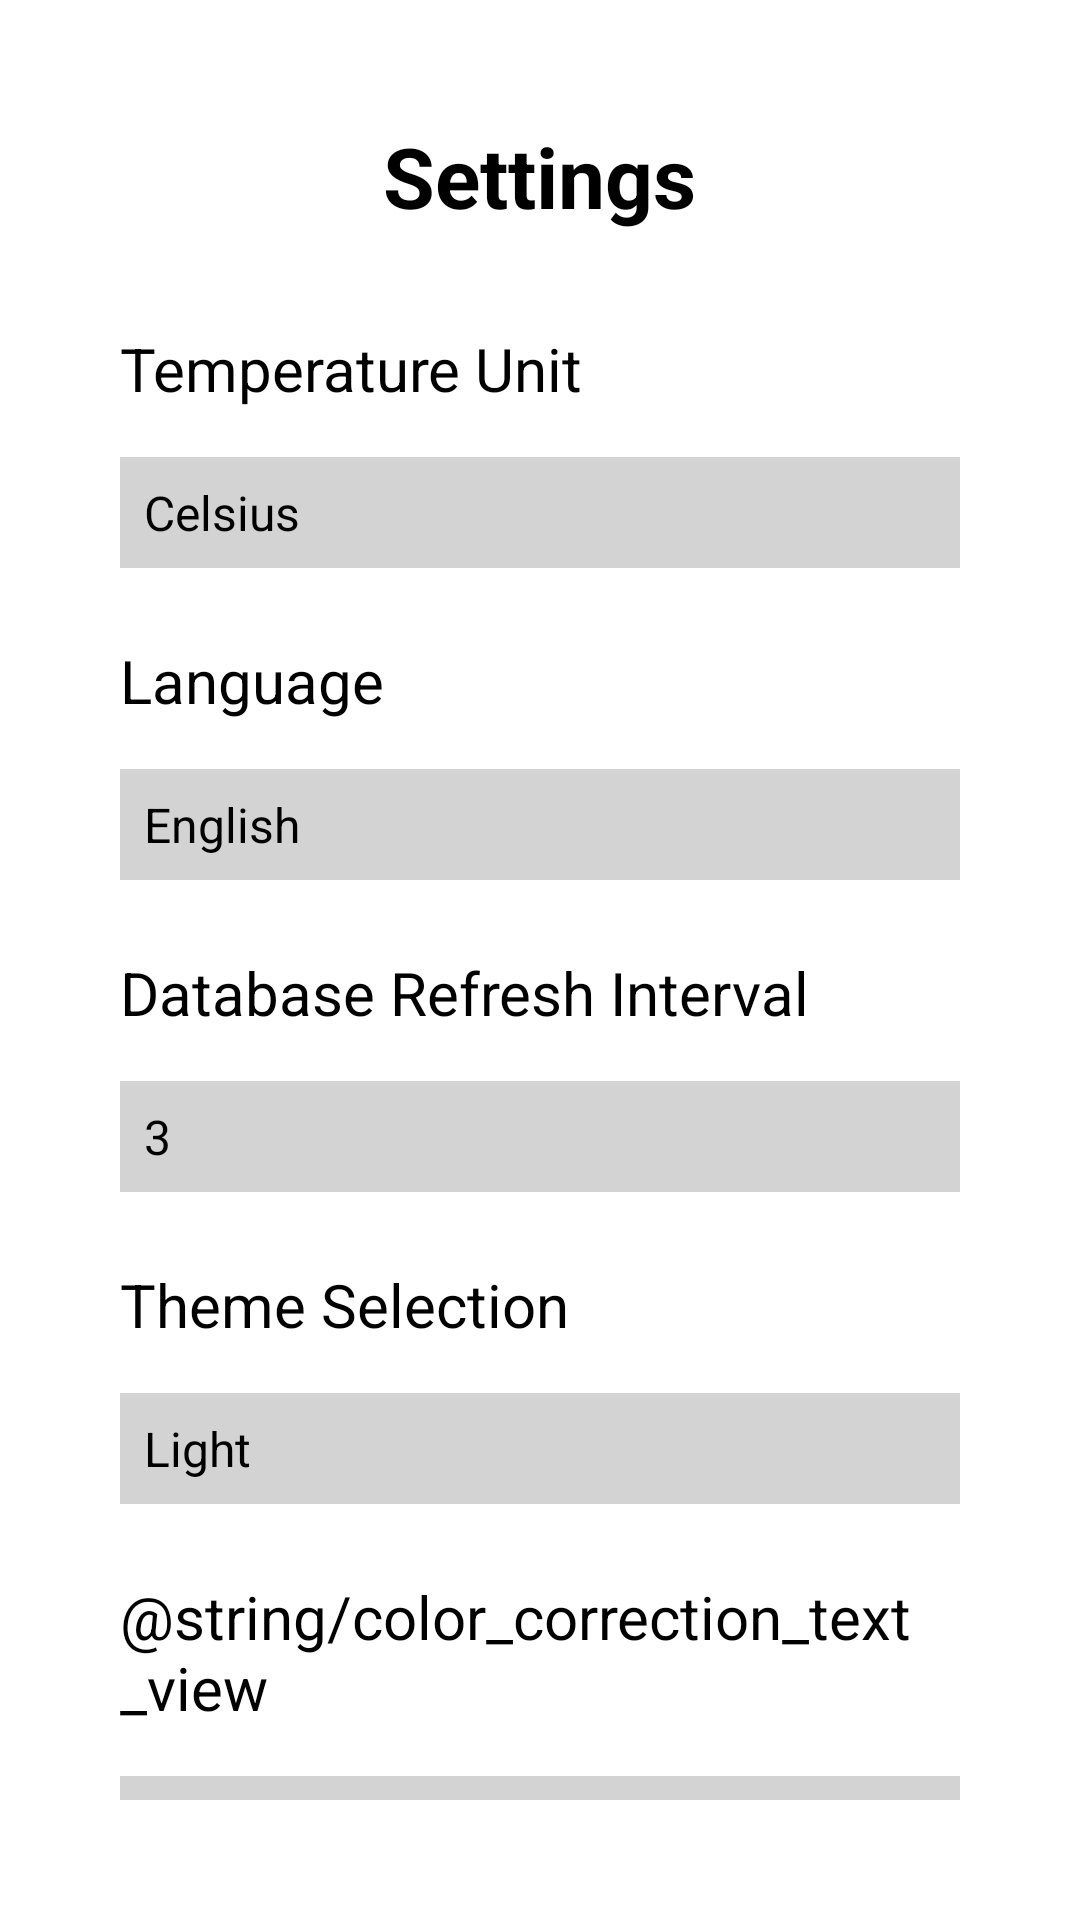

Android layout source for this screen:
<!-- AndroidManifest.xml: application theme Theme.NSGSApp -->
<!-- res/layout/dialog_settings.xml -->
<?xml version="1.0" encoding="utf-8"?>
<LinearLayout xmlns:android="http://schemas.android.com/apk/res/android"
    android:layout_width="match_parent"
    android:layout_height="wrap_content"
    xmlns:app="http://schemas.android.com/apk/res-auto"
    android:orientation="vertical"
    android:padding="40dp"
    android:id = "@+id/settingsLayout">

    <TextView
        android:layout_width="wrap_content"
        android:layout_height="wrap_content"
        android:text="@string/settingsTitle"
        android:textSize="28sp"
        android:textStyle="bold"
        android:layout_gravity="center_horizontal"
        android:paddingBottom="32dp" />

    <TextView
        android:layout_width="wrap_content"
        android:layout_height="wrap_content"
        android:text="@string/temperature_unit_text_view"
        android:paddingBottom="16dp"
        android:textSize="20sp" />

    <Spinner
        android:id="@+id/spinnerMetric"
        android:layout_width="337dp"
        android:layout_height="37dp"
        android:background="#D3D3D3"
        android:entries="@array/measurementsArray" />

    <TextView
        android:layout_width="wrap_content"
        android:layout_height="wrap_content"
        android:text="@string/language_text_view"
        android:paddingTop="24dp"
        android:paddingBottom="16dp"
        android:textSize="20sp" />

    <Spinner
        android:id="@+id/spinnerLanguage"
        android:layout_width="337dp"
        android:layout_height="37dp"
        android:background="#D3D3D3"
        android:entries="@array/languageArray" />

    <TextView
        android:layout_width="wrap_content"
        android:layout_height="wrap_content"
        android:text="@string/db_text_view"
        android:paddingTop="24dp"
        android:paddingBottom="16dp"
        android:textSize="20sp" />

    <Spinner
        android:id="@+id/spinnerDB"
        android:layout_width="337dp"
        android:layout_height="37dp"
        android:background="#D3D3D3"
        android:entries="@array/databaseArray" />

    <TextView
        android:layout_width="wrap_content"
        android:layout_height="wrap_content"
        android:text="@string/theme_selection"
        android:paddingTop="24dp"
        android:paddingBottom="16dp"
        android:textSize="20sp" />

    <Spinner
        android:id="@+id/spinnerTheme"
        android:layout_width="337dp"
        android:layout_height="37dp"
        android:background="#D3D3D3"
        android:entries="@array/theme_array" />


    <TextView
        android:layout_width="wrap_content"
        android:layout_height="wrap_content"
        android:text = "@string/color_correction_text_view"
        android:paddingTop="24dp"
        android:paddingBottom="16dp"
        android:textSize="20sp" />


    <Spinner
        android:id="@+id/spinner_color_correction"
        android:layout_width="337dp"
        android:layout_height="37dp"
        android:background="#D3D3D3"
        android:entries = "@array/color_correction_array"
        />

    <Button
        android:id="@+id/buttonShutdown"
        android:layout_width="match_parent"
        android:layout_height="wrap_content"
        android:text="@string/shutdown_button"
        android:textSize="18sp"
        android:layout_marginTop="30dp"
        android:layout_gravity="center_horizontal" />

    <TextView
        android:id="@+id/statusTextView"
        android:layout_width="wrap_content"
        android:layout_height="wrap_content"
        android:textSize="16sp"
        android:layout_marginTop="16dp"
        android:layout_gravity="center_horizontal" />
</LinearLayout>
<!-- resources referenced by this layout -->
<resources>
  <string-array name="databaseArray">
          <item>3</item>
          <item>5</item>
          <item>10</item>
      </string-array>
  <string-array name="languageArray">
          <item>@string/language1</item>
          <item>@string/language2</item>
          <item>@string/language3</item>
      </string-array>
  <string-array name="measurementsArray">
          <item>@string/Celsius</item>
          <item>@string/Fahrenheit</item>
      </string-array>
  <string-array name="theme_array">
          <item>@string/light_theme</item>
          <item>@string/dark_theme</item>
      </string-array>
  <string name="db_text_view">Database Refresh Interval</string>
  <string name="language_text_view">Language</string>
  <string name="settingsTitle">Settings</string>
  <string name="shutdown_button">Shutdown Button</string>
  <string name="temperature_unit_text_view">Temperature Unit</string>
  <string name="theme_selection">Theme Selection</string>
  <style name="Theme.NSGSApp" parent="Theme.MaterialComponents.DayNight.DarkActionBar">
          <item name="colorAccent">@color/colorAccent</item>
          <item name="android:textColor">@color/textColorLight</item>
      </style>
  <string name="language1">English</string>
  <string name="language2">Français</string>
  <string name="language3">Русский</string>
  <string name="Celsius" translatable="false">Celsius</string>
  <string name="Fahrenheit" translatable="false">Fahrenheit</string>
  <string name="light_theme">Light</string>
  <string name="dark_theme">Dark</string>
  <color name="colorAccent">#03DAC5</color>
  <color name="textColorLight">#000000</color>
</resources>
